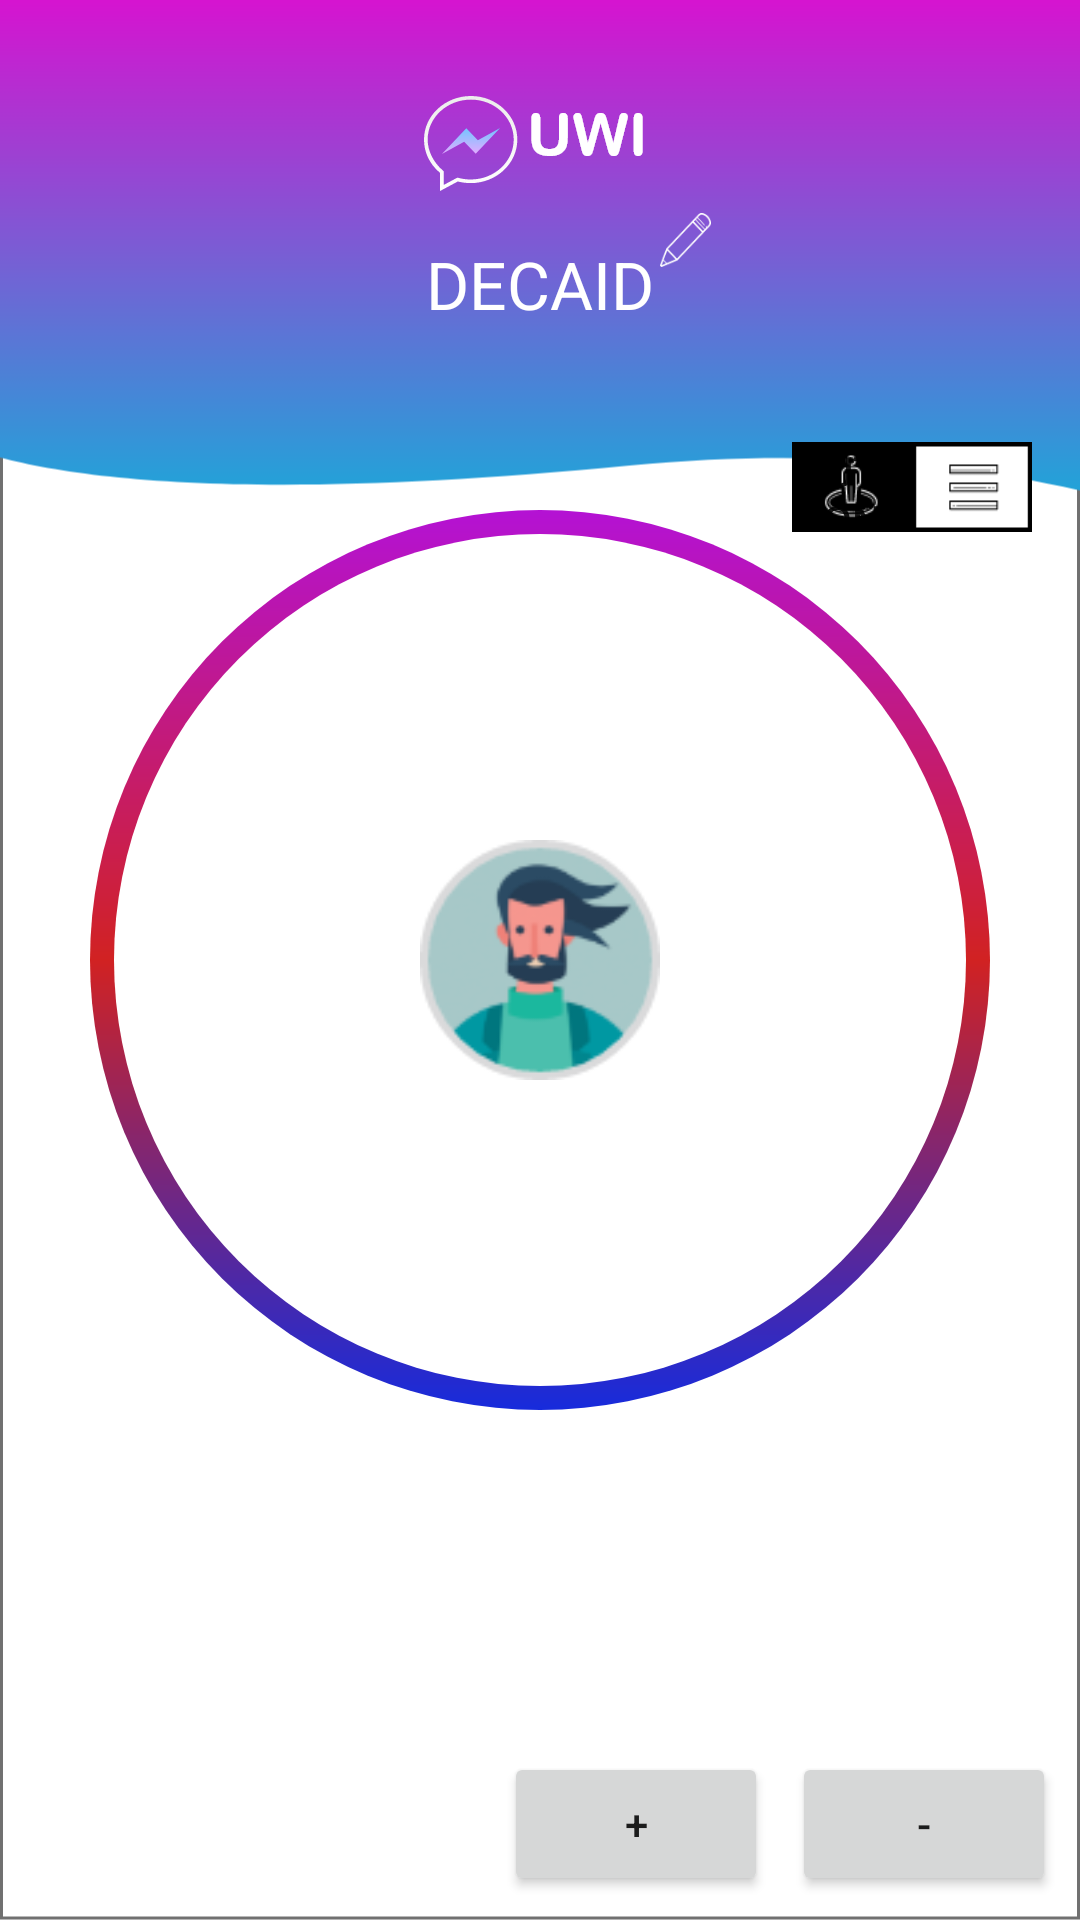

Android layout source for this screen:
<!-- AndroidManifest.xml: application theme NoActionBarTheme -->
<!-- res/layout/activity_main.xml -->
<?xml version="1.0" encoding="utf-8"?>
<androidx.constraintlayout.widget.ConstraintLayout xmlns:android="http://schemas.android.com/apk/res/android"
    xmlns:app="http://schemas.android.com/apk/res-auto"
    xmlns:tools="http://schemas.android.com/tools"
    android:layout_width="match_parent"
    android:layout_height="match_parent"
    android:id="@+id/main_layout"
    android:background="@drawable/uwi_bg"
    tools:context=".activities.MainActivity">

        <ImageView
            android:id="@+id/main_circle"
            android:layout_width="wrap_content"
            android:layout_height="wrap_content"
            android:width="260dp"
            android:height="260dp"
            android:src="@drawable/circle"
            app:layout_constraintBottom_toBottomOf="parent"
            app:layout_constraintEnd_toEndOf="parent"
            app:layout_constraintStart_toStartOf="parent"
            app:layout_constraintTop_toTopOf="parent" />

        <ImageView
            android:id="@+id/imageView"
            android:layout_width="80dp"
            android:layout_height="80dp"
            android:background="@drawable/matthew"
            app:layout_constraintBottom_toBottomOf="@+id/main_circle"
            app:layout_constraintEnd_toEndOf="@+id/main_circle"
            app:layout_constraintStart_toStartOf="@+id/main_circle"
            app:layout_constraintTop_toTopOf="@+id/main_circle" />

        <TextView
            android:id="@+id/textAccelerometerY"
            android:layout_width="wrap_content"
            android:layout_height="wrap_content"
            android:layout_marginBottom="4dp"
            android:textColor="@color/colorAccent"
            android:textSize="14sp"
            android:textStyle="bold"
            app:layout_constraintBottom_toTopOf="@+id/textAccelerometerZ"
            app:layout_constraintStart_toStartOf="@+id/textAccelerometerZ"
            tools:text="Y: " />

        <TextView
            android:id="@+id/textAccelerometerX"
            android:layout_width="wrap_content"
            android:layout_height="wrap_content"
            android:layout_marginBottom="4dp"
            android:textColor="@color/colorAccent"
            android:textSize="14sp"
            android:textStyle="bold"
            app:layout_constraintBottom_toTopOf="@+id/textAccelerometerY"
            app:layout_constraintStart_toStartOf="@+id/textAccelerometerY"
            tools:text="X: " />

        <TextView
            android:id="@+id/textAccelerometerZ"
            android:layout_width="wrap_content"
            android:layout_height="wrap_content"
            android:layout_marginStart="16dp"
            android:layout_marginBottom="16dp"
            android:textColor="@color/colorAccent"
            android:textSize="14sp"
            android:textStyle="bold"
            app:layout_constraintBottom_toBottomOf="parent"
            app:layout_constraintStart_toStartOf="parent"
            tools:text="Z: " />

        <TextView
            android:id="@+id/textView2"
            android:layout_width="wrap_content"
            android:layout_height="wrap_content"
            android:layout_marginTop="32dp"
            android:background="@drawable/uwilog_wtext"
            app:layout_constraintEnd_toEndOf="parent"
            app:layout_constraintStart_toStartOf="parent"
            app:layout_constraintTop_toTopOf="parent" />

        <TextView
            android:id="@+id/txt_alias"
            android:layout_width="wrap_content"
            android:layout_height="wrap_content"
            android:layout_marginTop="16dp"
            android:text="DECAID"
            android:textColor="#FFF"
            android:textSize="22sp"
            app:layout_constraintEnd_toEndOf="parent"
            app:layout_constraintStart_toStartOf="parent"
            app:layout_constraintTop_toBottomOf="@+id/textView2" />

        <Button
            android:id="@+id/btn_editAlias"
            android:layout_width="17dp"
            android:layout_height="18dp"
            android:layout_marginStart="2dp"
            android:background="@drawable/icon_edit"
            app:layout_constraintBottom_toTopOf="@+id/txt_alias"
            app:layout_constraintStart_toEndOf="@+id/txt_alias"
            app:layout_constraintTop_toTopOf="@+id/txt_alias" />

        <androidx.constraintlayout.widget.Guideline
            android:id="@+id/header_guideline"
            android:layout_width="match_parent"
            android:layout_height="1dp"
            android:orientation="horizontal"
            app:layout_constraintGuide_percent="0.23" />

        <Button
            android:id="@+id/button3"
            android:layout_width="40dp"
            android:layout_height="30dp"
            android:layout_marginEnd="16dp"
            android:background="@drawable/icon_show_list"
            app:layout_constraintEnd_toEndOf="parent"
            app:layout_constraintTop_toBottomOf="@+id/header_guideline" />

        <Button
            android:id="@+id/button2"
            android:layout_width="40dp"
            android:layout_height="30dp"
            android:background="@drawable/icon_show_rtls"
            android:text="Button"
            app:layout_constraintEnd_toStartOf="@+id/button3"
            app:layout_constraintTop_toBottomOf="@+id/header_guideline" />


        <androidx.recyclerview.widget.RecyclerView
            android:id="@+id/buddies_feed_layout"
            android:layout_width="40dp"
            android:layout_height="278dp"
            app:layout_constraintBottom_toBottomOf="@+id/main_circle"
            app:layout_constraintEnd_toEndOf="@+id/main_circle"
            app:layout_constraintStart_toStartOf="@+id/main_circle" />

    <Button
        android:id="@+id/increase_angle_btn"
        android:layout_width="wrap_content"
        android:layout_height="wrap_content"
        android:text="+"
        android:layout_margin="8dp"
        app:layout_constraintBottom_toBottomOf="parent"
        app:layout_constraintEnd_toStartOf="@+id/decrease_angle_btn" />

    <Button
        android:id="@+id/decrease_angle_btn"
        android:layout_width="wrap_content"
        android:layout_height="wrap_content"
        android:text="-"
        android:layout_margin="8dp"
        app:layout_constraintBottom_toBottomOf="parent"
        app:layout_constraintEnd_toEndOf="parent" />

</androidx.constraintlayout.widget.ConstraintLayout>
<!-- resources referenced by this layout -->
<resources>
  <color name="colorAccent">#D81B60</color>
  <!-- drawable circle (drawable) -->
  <?xml version="1.0" encoding="utf-8"?>
  <layer-list xmlns:android="http://schemas.android.com/apk/res/android">
      <item>
          <shape android:shape="oval">
              <size
                  android:width="300dp"
                  android:height="300dp" />
              <gradient
                  android:angle="90"
                  android:centerColor="#D12222"
                  android:endColor="#B412D4"
                  android:startColor="#172BDC" />
          </shape>
      </item>
  
      
      <item
          android:bottom="8dp"
          android:left="8dp"
          android:right="8dp"
          android:top="8dp">
          <shape android:shape="oval">
              
              <solid android:color="#fff" />
          </shape>
      </item>
  </layer-list>
  <!-- drawable icon_edit: png bitmap (drawable-hdpi, 383 bytes) -->
  <!-- drawable icon_show_list: png bitmap (drawable-hdpi, 330 bytes) -->
  <!-- drawable icon_show_rtls: png bitmap (drawable-hdpi, 518 bytes) -->
  <!-- drawable matthew: png bitmap (drawable-hdpi, 3338 bytes) -->
  <!-- drawable uwi_bg: png bitmap (drawable-hdpi, 15240 bytes) -->
  <!-- drawable uwilog_wtext: png bitmap (drawable-hdpi, 2932 bytes) -->
  <style name="NoActionBarTheme" parent="Theme.AppCompat.Light.NoActionBar">
          
          <item name="colorPrimary">@color/colorPrimary</item>
          <item name="colorPrimaryDark">@color/colorPrimaryDark</item>
          <item name="colorAccent">@color/colorAccent</item>
          <item name="windowActionBar">false</item>
          <item name="windowNoTitle">true</item>
      </style>
  <color name="colorPrimary">#008577</color>
  <color name="colorPrimaryDark">#00574B</color>
</resources>
